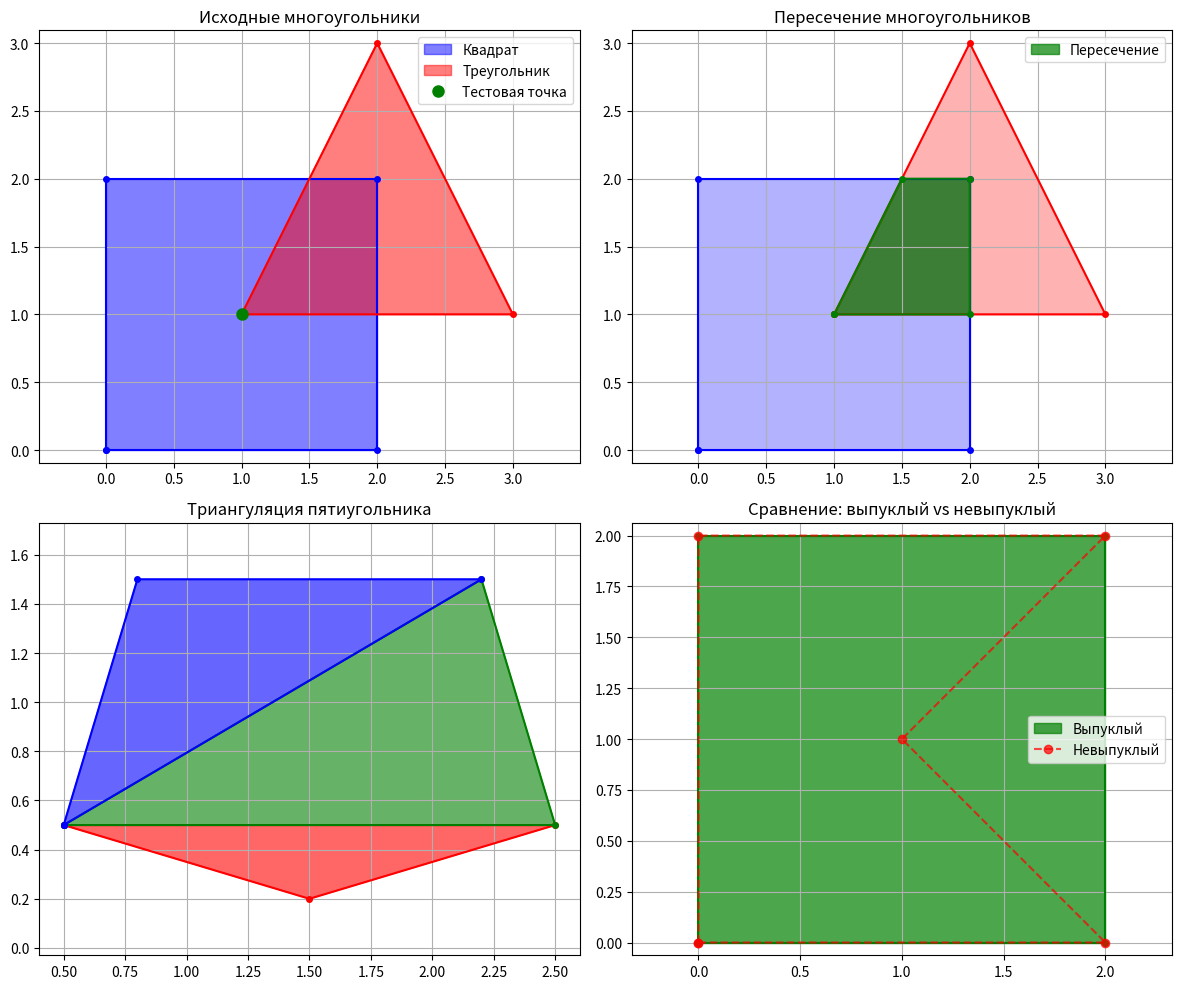

This chart was generated by the following Python code:
import math
from typing import List, Tuple, Optional
import matplotlib.pyplot as plt
import matplotlib.patches as patches


class ConvexPolygon:
    def __init__(self, vertices: List[Tuple[float, float]]):

        if len(vertices) < 3:
            raise ValueError("многоугольник должен иметь хотя бы 3 вершины")

        self.vertices = vertices
        self.n = len(vertices)

        if not self._is_convex():
            raise ValueError("многоугольник не является выпуклым")

    def _cross_product(self, o: Tuple[float, float], a: Tuple[float, float], b: Tuple[float, float]) -> float:
        #векторное произведение (OAₓ × OBᵧ) - (OAᵧ × OBₓ)
        #если результат > 0 - поворот от OA к OB против часовой стрелки
        #если результат < 0 - поворот по часовой стрелке
        #если результат = 0 - точки коллинеарны
        return (a[0] - o[0]) * (b[1] - o[1]) - (a[1] - o[1]) * (b[0] - o[0])

    def _is_convex(self) -> bool:
        if self.n < 3:
            return False

        # проверяем знак векторных произведений
        sign = None
        for i in range(self.n):
            o = self.vertices[i]
            a = self.vertices[(i + 1) % self.n]
            b = self.vertices[(i + 2) % self.n]

            cross = self._cross_product(o, a, b)

            # тут проверка на ноль, но пришлось поменять логику проверки на ноль из-за погрешности
            # плавающей точки. Число 1e-10 (0.0000000001) - это порог точности для учета ошибок округления
            # при работе с числами с плавающей точкой.
            if abs(cross) < 1e-10:  # коллинеарные точки
                continue

            # если у какой-то тройки знак отличается - многоугольник невыпуклый
            if sign is None:
                sign = cross > 0
            else:
                if (cross > 0) != sign:
                    return False

        return True

    # вычисление площади многоугольника методом шнуровки
    def area(self) -> float:
        # вычисляется путем суммирования произведений координат соседних вершин,
        # а затем нахождения половины модуля полученной суммы
        area = 0.0
        for i in range(self.n):
            j = (i + 1) % self.n
            area += self.vertices[i][0] * self.vertices[j][1]
            area -= self.vertices[j][0] * self.vertices[i][1]
        return abs(area) / 2.0

    # вычисление периметра многоугольника
    def perimeter(self) -> float:
        perimeter = 0.0
        for i in range(self.n):
            j = (i + 1) % self.n
            dx = self.vertices[j][0] - self.vertices[i][0]
            dy = self.vertices[j][1] - self.vertices[i][1]
            perimeter += math.sqrt(dx * dx + dy * dy)
        return perimeter

    # проверка, находится ли точка внутри многоугольника.
    def contains_point(self, point: Tuple[float, float]) -> bool:
        # используется метод лучей (проверка количества пересечений).
        x, y = point
        inside = False

        for i in range(self.n):
            j = (i + 1) % self.n
            xi, yi = self.vertices[i]
            xj, yj = self.vertices[j]

            if ((yi > y) != (yj > y)) and (x < (xj - xi) * (y - yi) / (yj - yi) + xi):
                inside = not inside

        return inside

    # проверка, находится ли другой многоугольник внутри данного
    def contains_polygon(self, other: 'ConvexPolygon') -> bool:
        return all(self.contains_point(vertex) for vertex in other.vertices)

    # нахождение точки пересечения двух отрезков
    def _line_intersection(self, p1: Tuple[float, float], p2: Tuple[float, float],
                           p3: Tuple[float, float], p4: Tuple[float, float]) -> Optional[Tuple[float, float]]:
        x1, y1 = p1
        x2, y2 = p2
        x3, y3 = p3
        x4, y4 = p4

        denom = (x1 - x2) * (y3 - y4) - (y1 - y2) * (x3 - x4)

        if abs(denom) < 1e-10:
            return None  # параллельные или совпадающие прямые

        t = ((x1 - x3) * (y3 - y4) - (y1 - y3) * (x3 - x4)) / denom
        u = -((x1 - x2) * (y1 - y3) - (y1 - y2) * (x1 - x3)) / denom

        if 0 <= t <= 1 and 0 <= u <= 1:
            x = x1 + t * (x2 - x1)
            y = y1 + t * (y2 - y1)
            return (x, y)

        return None

    # нахождение пересечения двух выпуклых многоугольников.
    def intersection(self, other: 'ConvexPolygon') -> Optional['ConvexPolygon']:
        # используется алгоритм Sutherland-Hodgman.
        # изначально использовалась проверка на принадлежность вершин, однако не учитываются
        # все случаи (звезда Давида)

        # проверка, находится ли точка p внутри ребра ab
        def inside(p: Tuple[float, float], a: Tuple[float, float], b: Tuple[float, float]) -> bool:
            return self._cross_product(a, b, p) >= 0

        # вычисление точки пересечения отрезка p1p2 с ребром ab
        def compute_intersection(p1: Tuple[float, float], p2: Tuple[float, float],
                                 a: Tuple[float, float], b: Tuple[float, float]) -> Tuple[float, float]:
            # уравнения прямых в общем виде: A*x + B*y = C
            A1 = p2[1] - p1[1]
            B1 = p1[0] - p2[0]
            C1 = A1 * p1[0] + B1 * p1[1]

            A2 = b[1] - a[1]
            B2 = a[0] - b[0]
            C2 = A2 * a[0] + B2 * a[1]

            det = A1 * B2 - A2 * B1 # определитель

            if abs(det) < 1e-10:
                return p1  # параллельные прямые

            x = (B2 * C1 - B1 * C2) / det
            y = (A1 * C2 - A2 * C1) / det

            return (x, y)

        output_list = other.vertices.copy()  # начинаем с многоугольника other

        # для каждого ребра clipping многоугольника
        for i in range(self.n):
            input_list = output_list.copy()
            output_list = []

            a = self.vertices[i]
            b = self.vertices[(i + 1) % self.n]

            for j in range(len(input_list)):
                p1 = input_list[j]
                p2 = input_list[(j + 1) % len(input_list)]

                # сохраняем только точки, лежащие внутри текущего ребра отсечения
                if inside(p2, a, b):
                    if not inside(p1, a, b):
                        output_list.append(compute_intersection(p1, p2, a, b))
                    output_list.append(p2)
                elif inside(p1, a, b):
                    output_list.append(compute_intersection(p1, p2, a, b))

        if len(output_list) < 3:
            return None

        return ConvexPolygon(output_list)

    # триангуляция выпуклого многоугольника.
    def triangulate(self) -> List[List[Tuple[float, float]]]:
        triangles = []

        # для выпуклого многоугольника простая триангуляция - веер из первой вершины
        # берем первую вершину как общую для всех треугольников
        for i in range(1, self.n - 1):
            triangle = [self.vertices[0], self.vertices[i], self.vertices[i + 1]]
            triangles.append(triangle) # для n-угольника получаем n-2 треугольника

        return triangles

    def plot(self, color='blue', alpha=0.5, label=None):
        polygon = patches.Polygon(self.vertices, closed=True,
                                  color=color, alpha=alpha, label=label)
        plt.gca().add_patch(polygon)

        x, y = zip(*self.vertices + [self.vertices[0]])
        plt.plot(x, y, 'o-', color=color, markersize=4)

    def __repr__(self):
        return f"ConvexPolygon({self.vertices})"


if __name__ == "__main__":
    try:
        square = ConvexPolygon([(0, 0), (2, 0), (2, 2), (0, 2)])

        triangle = ConvexPolygon([(1, 1), (3, 1), (2, 3)])

        pentagon = ConvexPolygon([(0.5, 0.5), (1.5, 0.2), (2.5, 0.5),
                                  (2.2, 1.5), (0.8, 1.5)])

        print(f"площадь квадрата: {square.area():.2f}")
        print(f"периметр квадрата: {square.perimeter():.2f}")
        print(f"площадь треугольника: {triangle.area():.2f}")
        print(f"периметр треугольника: {triangle.perimeter():.2f}")

        test_point = (1, 1)
        print(f"точка {test_point} в квадрате: {square.contains_point(test_point)}")
        print(f"точка {test_point} в треугольнике: {triangle.contains_point(test_point)}")

        print(f"треугольник в квадрате: {square.contains_polygon(triangle)}")

        intersection = square.intersection(triangle)
        if intersection:
            print(f"площадь пересечения: {intersection.area():.2f}")

        triangles = pentagon.triangulate()
        print(f"пятиугольник разбит на {len(triangles)} треугольника")

        plt.figure(figsize=(12, 10))

        plt.subplot(2, 2, 1)
        square.plot(color='blue', label='Квадрат')
        triangle.plot(color='red', label='Треугольник')
        plt.plot(test_point[0], test_point[1], 'go', markersize=8, label='Тестовая точка')
        plt.legend()
        plt.title('Исходные многоугольники')
        plt.axis('equal')
        plt.grid(True)

        plt.subplot(2, 2, 2)
        square.plot(color='blue', alpha=0.3)
        triangle.plot(color='red', alpha=0.3)
        if intersection:
            intersection.plot(color='green', alpha=0.7, label='Пересечение')
        plt.legend()
        plt.title('Пересечение многоугольников')
        plt.axis('equal')
        plt.grid(True)

        plt.subplot(2, 2, 3)
        colors = ['red', 'green', 'blue', 'orange']
        for i, triangle_vertices in enumerate(triangles):
            tri_patch = patches.Polygon(triangle_vertices, closed=True,
                                        color=colors[i % len(colors)], alpha=0.6)
            plt.gca().add_patch(tri_patch)

            x, y = zip(*triangle_vertices + [triangle_vertices[0]])
            plt.plot(x, y, 'o-', color=colors[i % len(colors)], markersize=4)

        plt.title('Триангуляция пятиугольника')
        plt.axis('equal')
        plt.grid(True)

        plt.subplot(2, 2, 4)
        convex_demo = ConvexPolygon([(0, 0), (2, 0), (2, 2), (0, 2)])
        convex_demo.plot(color='green', alpha=0.7, label='Выпуклый')

        non_convex_vertices = [(0, 0), (2, 0), (1, 1), (2, 2), (0, 2)]
        x, y = zip(*non_convex_vertices + [non_convex_vertices[0]])
        plt.plot(x, y, 'ro--', alpha=0.7, label='Невыпуклый')

        plt.legend()
        plt.title('Сравнение: выпуклый vs невыпуклый')
        plt.axis('equal')
        plt.grid(True)

        plt.tight_layout()
        plt.show()

    except ValueError as e:
        print(f"Ошибка: {e}")